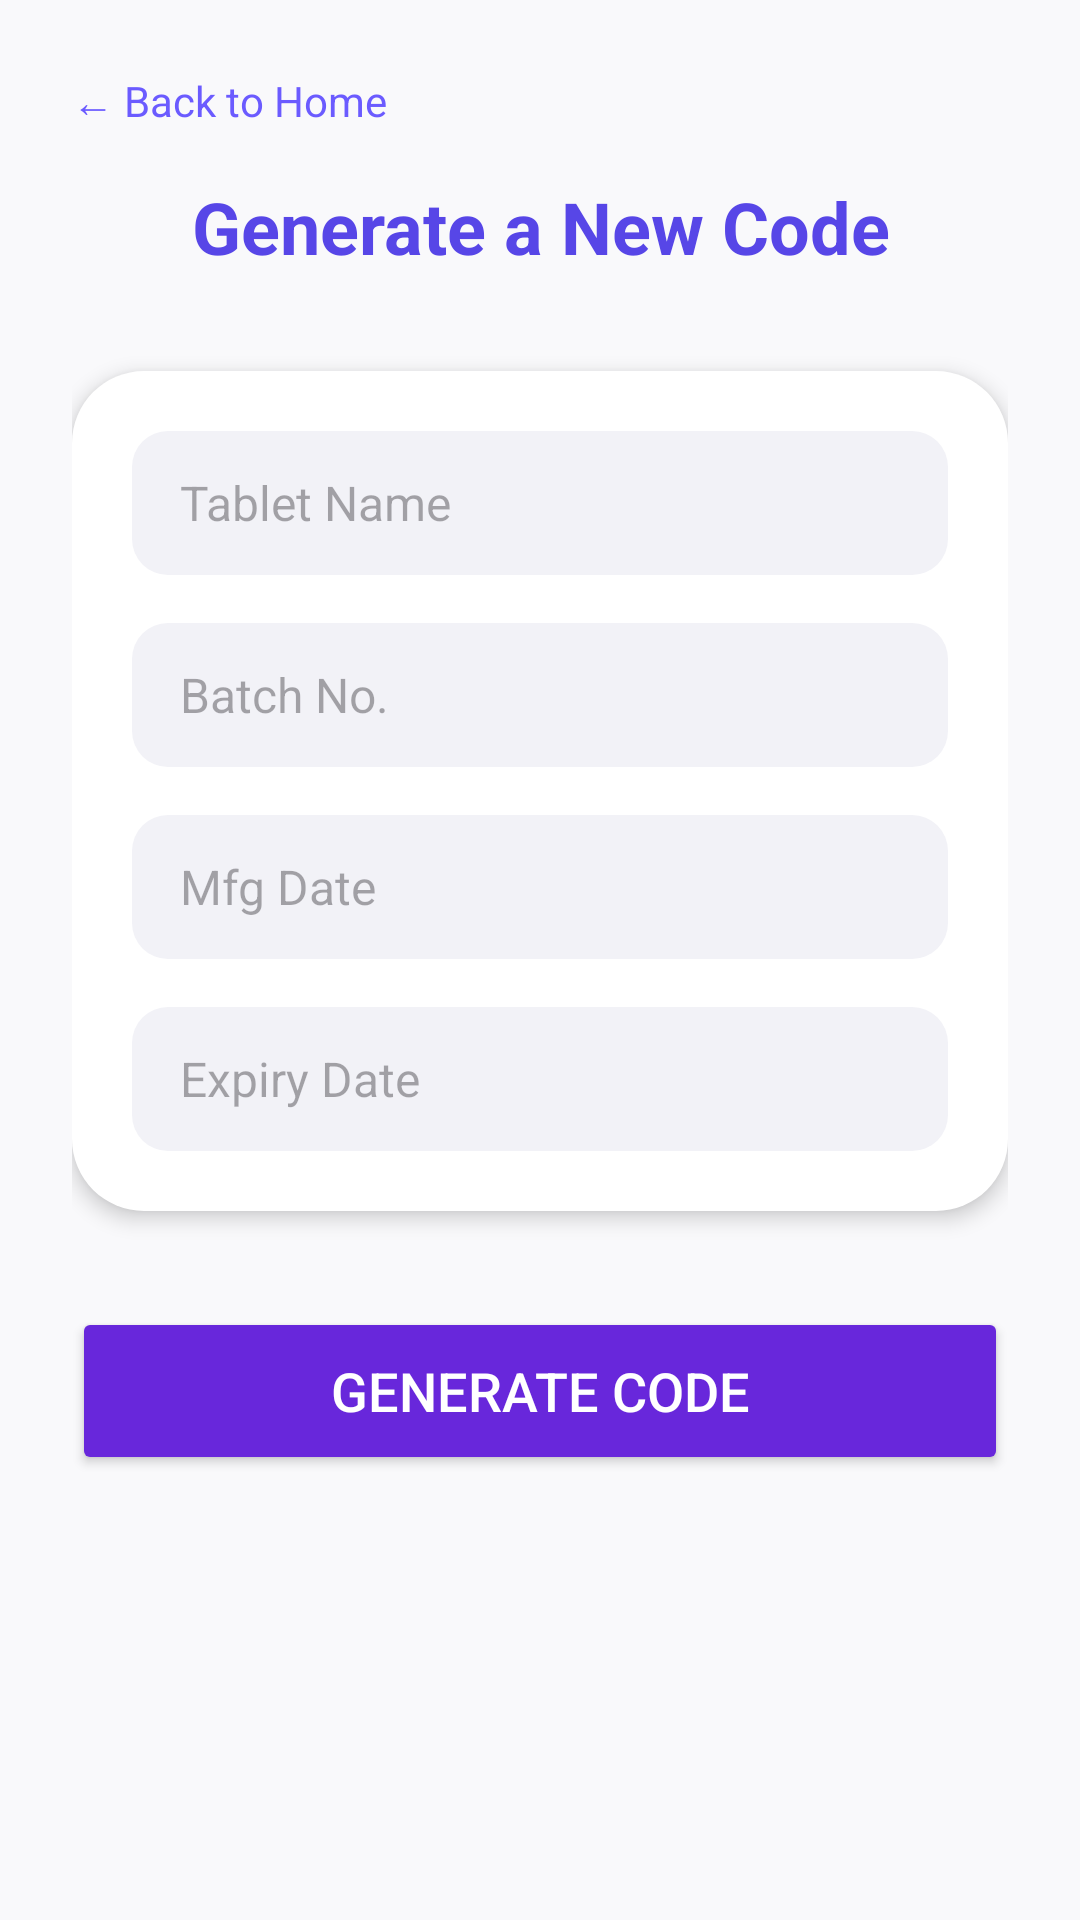

Layout XML and referenced resources for this Android screen:
<!-- AndroidManifest.xml: application theme Theme.MedicineExpiryApp -->
<!-- res/layout/activity_generate.xml -->
<LinearLayout
    xmlns:android="http://schemas.android.com/apk/res/android"
    android:layout_width="match_parent"
    android:layout_height="match_parent"
    android:orientation="vertical"
    android:background="#F9F9FB"
    android:padding="24dp">

    <TextView
        android:id="@+id/back_to_home"
        android:layout_width="wrap_content"
        android:layout_height="wrap_content"
        android:text="← Back to Home"
        android:textColor="#6B5BFF"
        android:textSize="14sp"
        android:paddingBottom="16dp"
        android:clickable="true"
        android:focusable="true" />

    <TextView
        android:layout_width="match_parent"
        android:layout_height="wrap_content"
        android:text="Generate a New Code"
        android:textColor="#5746E7"
        android:textSize="24sp"
        android:textStyle="bold"
        android:gravity="center"
        android:paddingBottom="32dp" />

    <LinearLayout
        android:layout_width="match_parent"
        android:layout_height="wrap_content"
        android:orientation="vertical"
        android:background="@drawable/rounded_white_background"
        android:padding="20dp"
        android:elevation="4dp"
        android:layout_marginBottom="32dp"
        android:gravity="center_vertical">

        <EditText
            android:id="@+id/input_tablet_name"
            android:layout_width="match_parent"
            android:layout_height="48dp"
            android:hint="Tablet Name"
            android:inputType="text"
            android:background="@drawable/input_background"
            android:paddingHorizontal="16dp"
            android:layout_marginBottom="16dp"
            android:textColor="#7667F0"
            android:textSize="16sp" />

        <EditText
            android:id="@+id/input_batch_no"
            android:layout_width="match_parent"
            android:layout_height="48dp"
            android:hint="Batch No."
            android:inputType="text"
            android:background="@drawable/input_background"
            android:paddingHorizontal="16dp"
            android:layout_marginBottom="16dp"
            android:textColor="#7667F0"
            android:textSize="16sp" />

        <EditText
            android:id="@+id/input_mfg_date"
            android:layout_width="match_parent"
            android:layout_height="48dp"
            android:hint="Mfg Date"
            android:focusable="false"
            android:clickable="true"
            android:inputType="text"
            android:background="@drawable/input_background"
            android:paddingHorizontal="16dp"
            android:layout_marginBottom="16dp"
            android:textColor="#7667F0"
            android:textSize="16sp" />

        <EditText
            android:id="@+id/input_expiry_date"
            android:layout_width="match_parent"
            android:layout_height="48dp"
            android:hint="Expiry Date"
            android:focusable="false"
            android:clickable="true"
            android:inputType="text"
            android:background="@drawable/input_background"
            android:paddingHorizontal="16dp"
            android:textColor="#7667F0"
            android:textSize="16sp" />
    </LinearLayout>

    <Button
        android:id="@+id/btn_generate_code"
        android:layout_width="match_parent"
        android:layout_height="56dp"
        android:text="Generate Code"
        android:textColor="#FFFFFF"
        android:textSize="18sp"
        android:backgroundTint="#6827DB"
        android:elevation="6dp"/>
</LinearLayout>
<!-- resources referenced by this layout -->
<resources>
  <!-- drawable input_background (drawable) -->
  <shape xmlns:android="http://schemas.android.com/apk/res/android" android:shape="rectangle">
      <solid android:color="#F2F2F7" />
      <corners android:radius="12dp" />
  </shape>
  <!-- drawable rounded_white_background (drawable) -->
  <shape xmlns:android="http://schemas.android.com/apk/res/android" android:shape="rectangle">
      <solid android:color="#FFFFFF" />
      <corners android:radius="24dp" />
      <padding android:left="16dp" android:top="16dp" android:right="16dp" android:bottom="16dp" />
  </shape>
  <style name="Theme.MedicineExpiryApp" parent="Base.Theme.MedicineExpiryApp" />
  <style name="Base.Theme.MedicineExpiryApp" parent="Theme.Material3.DayNight.NoActionBar">
          
          
      </style>
</resources>
